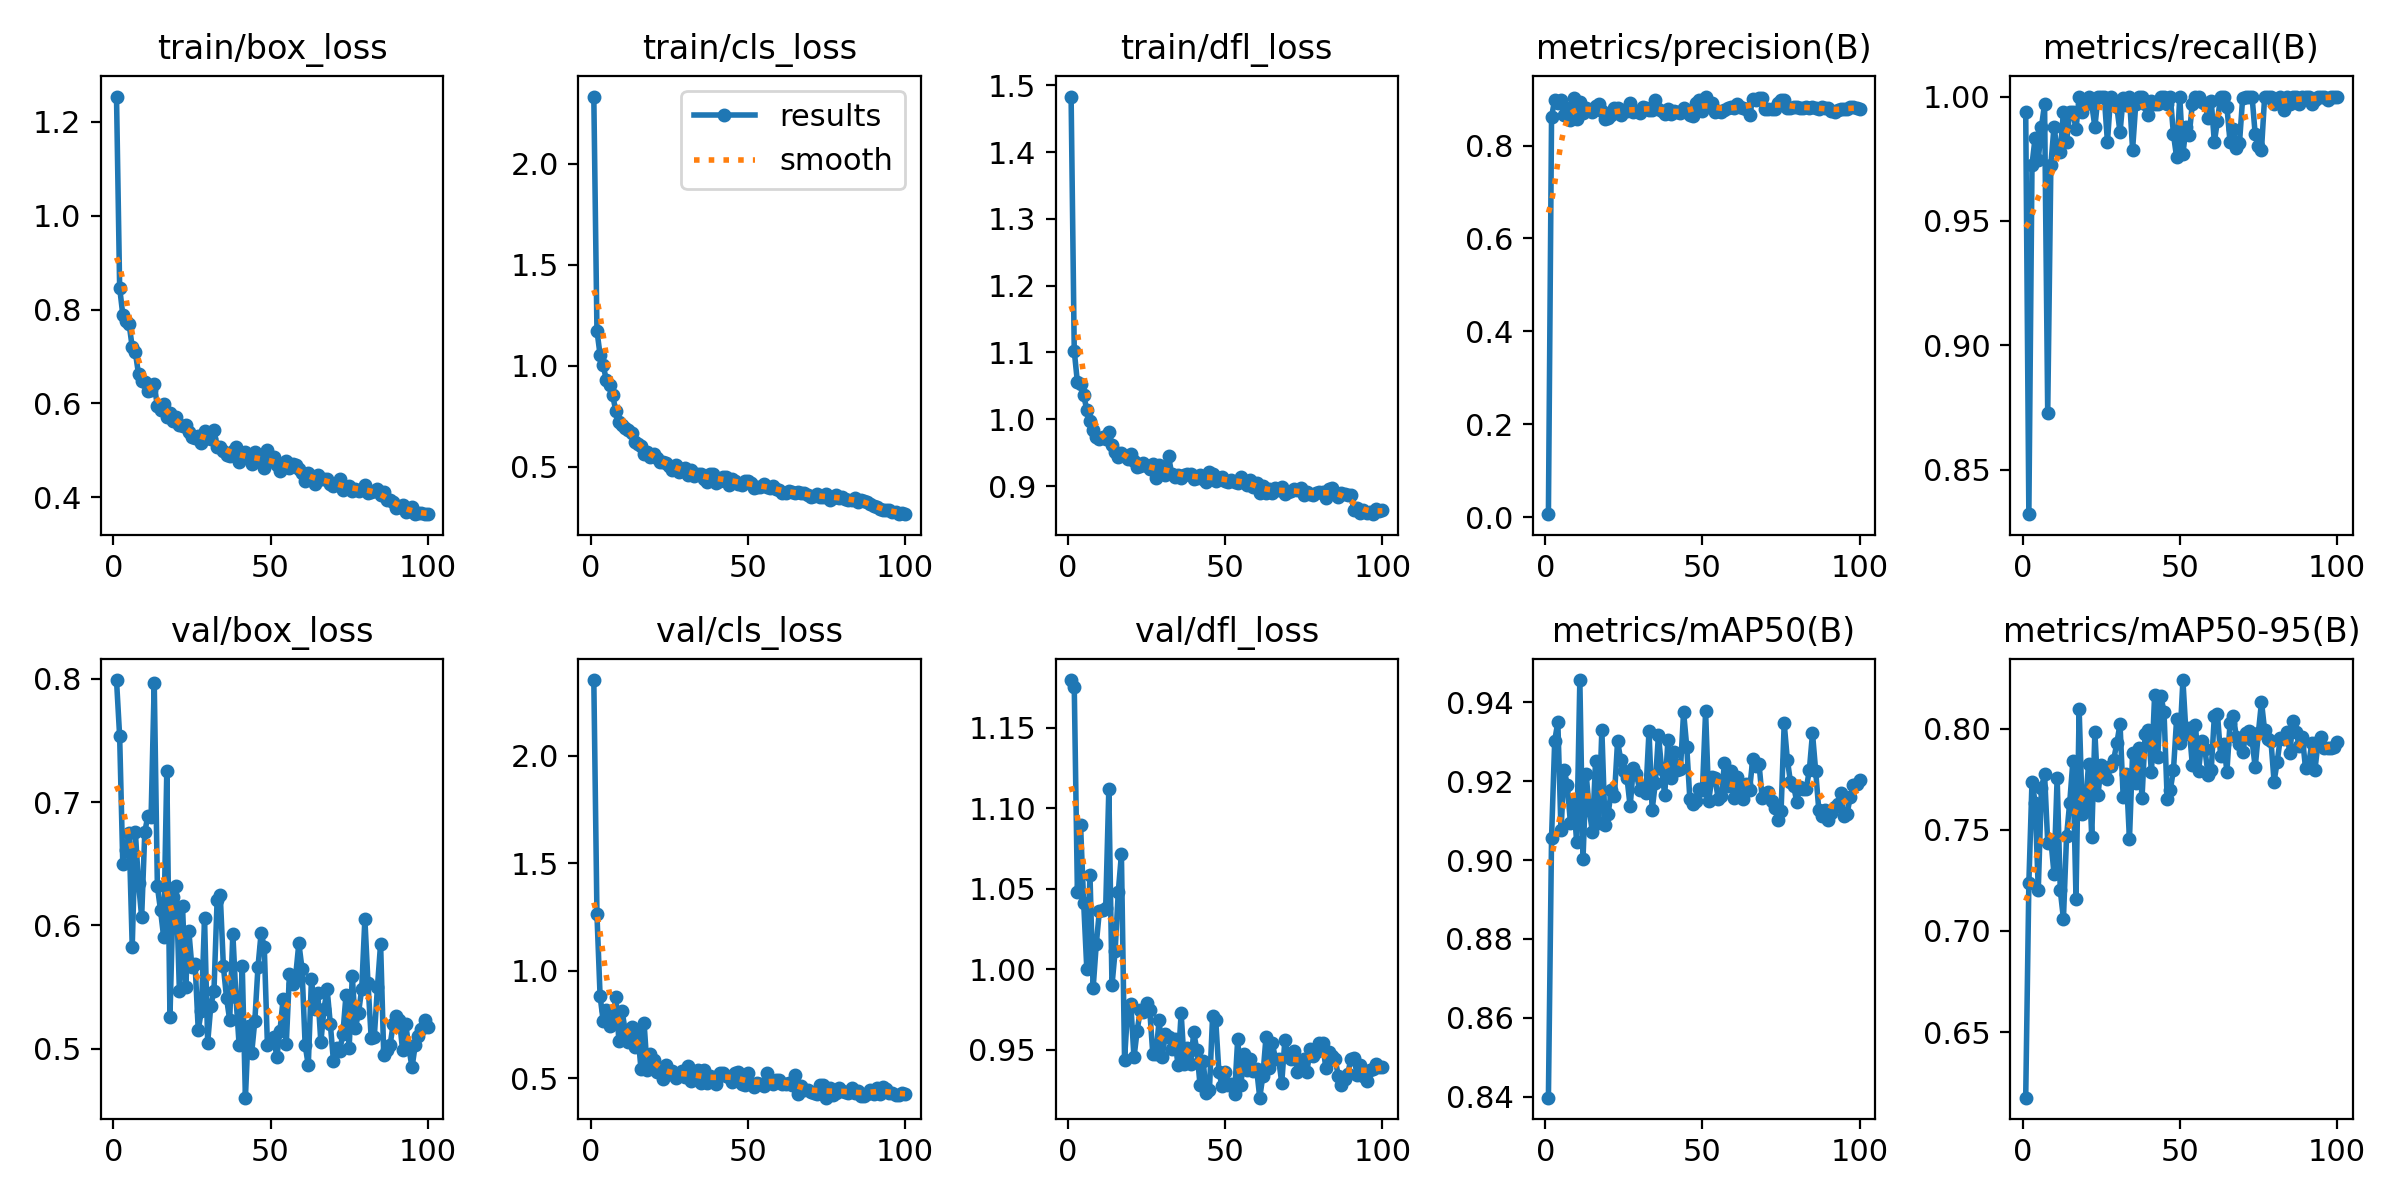

The data file committed next to this chart (first rows):
epoch, time, train/box_loss, train/cls_loss, train/dfl_loss, metrics/precision(B), metrics/recall(B), metrics/mAP50(B), metrics/mAP50-95(B), val/box_loss, val/cls_loss, val/dfl_loss, lr/pg0, lr/pg1, lr/pg2
1, 11.51, 1.253, 2.334, 1.483, 0.00629, 0.9939, 0.8397, 0.6175, 0.7989, 2.352, 1.18, 0.0005461, 0.0005461, 0.0005461
2, 20.51, 0.8465, 1.174, 1.102, 0.8619, 0.8321, 0.9057, 0.7235, 0.7532, 1.262, 1.175, 0.001091, 0.001091, 0.001091
3, 29.97, 0.7889, 1.054, 1.056, 0.8986, 0.9726, 0.9303, 0.7739, 0.6499, 0.8818, 1.048, 0.001625, 0.001625, 0.001625
4, 39.3, 0.776, 1.002, 1.053, 0.8919, 0.9835, 0.9351, 0.7635, 0.6613, 0.7648, 1.09, 0.001617, 0.001617, 0.001617
5, 48.85, 0.7699, 0.9282, 1.036, 0.8989, 0.9746, 0.9075, 0.7204, 0.675, 0.818, 1.041, 0.001601, 0.001601, 0.001601
6, 58.12, 0.7195, 0.9063, 1.014, 0.866, 0.9878, 0.9228, 0.7709, 0.5829, 0.742, 0.9999, 0.001584, 0.001584, 0.001584
7, 67.16, 0.7088, 0.854, 0.9968, 0.88, 0.997, 0.9192, 0.7775, 0.6754, 0.7626, 1.058, 0.001568, 0.001568, 0.001568
8, 76.63, 0.6625, 0.7767, 0.9836, 0.856, 0.8729, 0.9095, 0.7437, 0.6342, 0.8789, 0.9881, 0.001551, 0.001551, 0.001551
9, 85.78, 0.6476, 0.7233, 0.9727, 0.9034, 0.9726, 0.9152, 0.7451, 0.6069, 0.6721, 1.015, 0.001535, 0.001535, 0.001535
10, 94.87, 0.6453, 0.7061, 0.9709, 0.857, 0.9878, 0.9045, 0.7283, 0.6759, 0.8127, 1.036, 0.001518, 0.001518, 0.001518
11, 103.9, 0.6265, 0.6915, 0.973, 0.8948, 0.9787, 0.9457, 0.7759, 0.6891, 0.7196, 1.037, 0.001502, 0.001502, 0.001502
12, 112.5, 0.6281, 0.6831, 0.97, 0.8698, 0.9777, 0.9002, 0.7201, 0.6879, 0.6709, 1.038, 0.001485, 0.001485, 0.001485
13, 125.8, 0.6406, 0.6655, 0.9803, 0.8816, 0.9939, 0.9219, 0.706, 0.7968, 0.7394, 1.112, 0.001469, 0.001469, 0.001469
14, 138.5, 0.5938, 0.6216, 0.9609, 0.8765, 0.9817, 0.9127, 0.7471, 0.6318, 0.647, 0.99, 0.001452, 0.001452, 0.001452
15, 151.4, 0.5864, 0.6118, 0.9507, 0.873, 0.9939, 0.9071, 0.7634, 0.6123, 0.7114, 1.011, 0.001436, 0.001436, 0.001436
16, 164, 0.5987, 0.6045, 0.9436, 0.886, 0.9939, 0.9251, 0.7838, 0.5907, 0.5442, 1.048, 0.001419, 0.001419, 0.001419
17, 174.2, 0.5713, 0.5625, 0.9499, 0.8898, 0.9868, 0.9093, 0.716, 0.7255, 0.7555, 1.071, 0.001403, 0.001403, 0.001403
18, 183.9, 0.5793, 0.5737, 0.945, 0.874, 1, 0.9331, 0.8096, 0.5258, 0.5387, 0.944, 0.001386, 0.001386, 0.001386
19, 193.7, 0.5635, 0.5506, 0.9408, 0.8568, 0.9939, 0.909, 0.7577, 0.6227, 0.6154, 0.976, 0.00137, 0.00137, 0.00137
20, 203.4, 0.5714, 0.5658, 0.9472, 0.8587, 0.997, 0.9116, 0.7618, 0.6322, 0.5849, 0.9782, 0.001353, 0.001353, 0.001353
21, 212.5, 0.5531, 0.5449, 0.9368, 0.8658, 1, 0.9179, 0.7827, 0.5471, 0.5275, 0.9454, 0.001337, 0.001337, 0.001337
22, 221.3, 0.5512, 0.524, 0.9282, 0.882, 0.997, 0.9163, 0.7466, 0.6155, 0.5298, 0.9617, 0.00132, 0.00132, 0.00132
23, 230.5, 0.555, 0.5258, 0.9303, 0.8819, 0.9878, 0.9302, 0.7982, 0.5502, 0.4973, 0.9747, 0.001304, 0.001304, 0.001304
24, 240.1, 0.54, 0.5212, 0.9347, 0.8666, 1, 0.9254, 0.7674, 0.5956, 0.5619, 0.9734, 0.001287, 0.001287, 0.001287
25, 250.9, 0.528, 0.5031, 0.9297, 0.876, 1, 0.9227, 0.782, 0.566, 0.5208, 0.979, 0.001271, 0.001271, 0.001271
26, 261, 0.5255, 0.4869, 0.9256, 0.8742, 0.9998, 0.9208, 0.7764, 0.5684, 0.536, 0.9749, 0.001254, 0.001254, 0.001254
27, 271.4, 0.5305, 0.5078, 0.9327, 0.892, 0.9817, 0.9136, 0.7749, 0.5151, 0.5002, 0.9472, 0.001238, 0.001238, 0.001238
28, 281.2, 0.5158, 0.4762, 0.9122, 0.8727, 1, 0.9234, 0.7815, 0.5311, 0.522, 0.9472, 0.001221, 0.001221, 0.001221
29, 290.2, 0.5422, 0.4885, 0.9309, 0.8738, 0.9971, 0.9219, 0.7848, 0.6059, 0.5339, 0.9687, 0.001205, 0.001205, 0.001205
30, 299.6, 0.5274, 0.4951, 0.927, 0.8711, 0.9958, 0.9178, 0.793, 0.5051, 0.5052, 0.9457, 0.001188, 0.001188, 0.001188
31, 309.4, 0.5237, 0.46, 0.9161, 0.8826, 0.9856, 0.9185, 0.8025, 0.5351, 0.5593, 0.9602, 0.001172, 0.001172, 0.001172
32, 318.3, 0.5435, 0.4856, 0.9445, 0.8804, 0.9996, 0.9171, 0.7664, 0.5469, 0.487, 0.9581, 0.001155, 0.001155, 0.001155
33, 327.7, 0.5071, 0.4564, 0.9182, 0.8757, 0.9965, 0.9327, 0.7776, 0.6204, 0.5161, 0.9503, 0.001139, 0.001139, 0.001139
34, 336.9, 0.5077, 0.4632, 0.9129, 0.8763, 1, 0.9127, 0.7453, 0.6248, 0.5395, 0.9568, 0.001122, 0.001122, 0.001122
35, 346.1, 0.499, 0.4626, 0.9171, 0.8991, 0.9787, 0.9195, 0.7881, 0.5668, 0.4776, 0.9407, 0.001106, 0.001106, 0.001106
36, 355.9, 0.4911, 0.4397, 0.9117, 0.8781, 0.997, 0.9317, 0.773, 0.5412, 0.5406, 0.9728, 0.001089, 0.001089, 0.001089
37, 367.4, 0.4881, 0.4251, 0.9172, 0.8753, 1, 0.9232, 0.7902, 0.5234, 0.4803, 0.9411, 0.001073, 0.001073, 0.001073
38, 376, 0.4979, 0.4631, 0.9184, 0.8686, 1, 0.9165, 0.7659, 0.5935, 0.5098, 0.9514, 0.001056, 0.001056, 0.001056
39, 384.8, 0.5065, 0.465, 0.9174, 0.8786, 0.997, 0.9304, 0.7975, 0.5417, 0.4945, 0.941, 0.00104, 0.00104, 0.00104
40, 393.4, 0.4756, 0.4187, 0.91, 0.867, 0.9927, 0.9209, 0.7992, 0.5032, 0.4759, 0.9608, 0.001023, 0.001023, 0.001023
41, 402.2, 0.487, 0.4325, 0.9116, 0.8743, 0.9982, 0.9274, 0.7785, 0.5674, 0.525, 0.9499, 0.001007, 0.001007, 0.001007
42, 411.3, 0.4973, 0.4523, 0.9168, 0.8724, 0.9968, 0.923, 0.8167, 0.4604, 0.5231, 0.9284, 0.0009904, 0.0009904, 0.0009904
43, 420.3, 0.4853, 0.4502, 0.911, 0.8694, 0.997, 0.9231, 0.786, 0.5189, 0.5106, 0.9431, 0.0009739, 0.0009739, 0.0009739
44, 429.2, 0.4707, 0.412, 0.9053, 0.8805, 1, 0.9376, 0.8163, 0.4968, 0.5039, 0.923, 0.0009574, 0.0009574, 0.0009574
45, 438.2, 0.4973, 0.4418, 0.9208, 0.8739, 1, 0.9288, 0.8082, 0.5229, 0.4826, 0.9251, 0.0009409, 0.0009409, 0.0009409
46, 446.9, 0.4873, 0.4285, 0.9174, 0.866, 0.997, 0.9154, 0.7651, 0.5664, 0.5238, 0.9708, 0.0009244, 0.0009244, 0.0009244
47, 455.9, 0.4771, 0.4169, 0.9073, 0.8637, 1, 0.9143, 0.7699, 0.5939, 0.5295, 0.9685, 0.0009078, 0.0009078, 0.0009078
48, 464.7, 0.4626, 0.4127, 0.9127, 0.8923, 0.9848, 0.9151, 0.7796, 0.5824, 0.4733, 0.9365, 0.0008913, 0.0008913, 0.0008913
49, 473.6, 0.4999, 0.4287, 0.9139, 0.8987, 0.9756, 0.918, 0.8049, 0.5034, 0.4688, 0.9277, 0.0008748, 0.0008748, 0.0008748
50, 482.7, 0.4779, 0.4303, 0.9076, 0.8744, 1, 0.9179, 0.7931, 0.5063, 0.5235, 0.9365, 0.0008583, 0.0008583, 0.0008583
51, 491.4, 0.4865, 0.4221, 0.9059, 0.9056, 0.9769, 0.9377, 0.8241, 0.5096, 0.4736, 0.9281, 0.0008418, 0.0008418, 0.0008418
52, 500.2, 0.4687, 0.3942, 0.9084, 0.8891, 0.9878, 0.9151, 0.7973, 0.4932, 0.4579, 0.9291, 0.0008253, 0.0008253, 0.0008253
53, 509.2, 0.4567, 0.4009, 0.9067, 0.8926, 0.9844, 0.921, 0.8003, 0.5149, 0.4763, 0.9225, 0.0008088, 0.0008088, 0.0008088
54, 518.3, 0.4698, 0.4022, 0.9051, 0.8719, 0.997, 0.9208, 0.7822, 0.5404, 0.472, 0.957, 0.0007923, 0.0007923, 0.0007923
55, 527.3, 0.477, 0.4147, 0.9133, 0.8751, 1, 0.9155, 0.802, 0.5039, 0.4632, 0.9284, 0.0007758, 0.0007758, 0.0007758
56, 536.2, 0.4622, 0.3997, 0.9075, 0.8729, 1, 0.9162, 0.7793, 0.5605, 0.5259, 0.9475, 0.0007593, 0.0007593, 0.0007593
57, 545.3, 0.47, 0.3955, 0.902, 0.8766, 0.9979, 0.9246, 0.794, 0.5523, 0.4905, 0.9373, 0.0007428, 0.0007428, 0.0007428
58, 555.2, 0.4683, 0.4054, 0.9096, 0.88, 0.997, 0.9187, 0.7898, 0.5594, 0.4719, 0.9446, 0.0007263, 0.0007263, 0.0007263
59, 564.3, 0.4596, 0.3916, 0.8984, 0.883, 0.9915, 0.9226, 0.7773, 0.5856, 0.4938, 0.9368, 0.0007098, 0.0007098, 0.0007098
60, 573.9, 0.4512, 0.3832, 0.9047, 0.8811, 0.9984, 0.9156, 0.7793, 0.5651, 0.4938, 0.9383, 0.0006933, 0.0006933, 0.0006933
... 40 more rows
